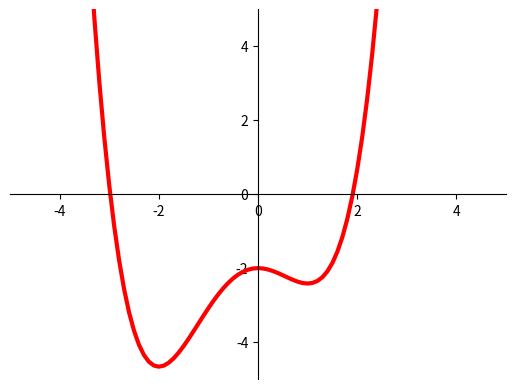
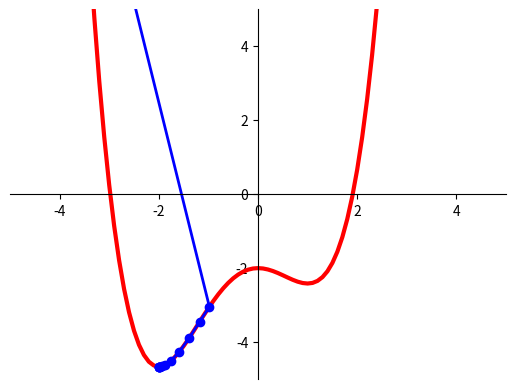

Write the Python code that produced these figures, in order.
import numpy as np
import matplotlib.pyplot as plt
from matplotlib.widgets import Cursor
#ex1.1
fig = plt.figure()
ax = plt.axes()
ax.set_xlim([-5, 5])
ax.set_ylim([-5, 5])
ax.spines['left'].set_position(('data', 0))
ax.spines['bottom'].set_position(('data', 0))
ax.spines['right'].set_color('none')
ax.spines['top'].set_color('none')

# Function y = 1/4 x^4 + 1/3 x^3 - x^2 - 2
def func(x):
    return 1/4*x**4 + 1/3*x**3 - x**2 - 2

def grad(x):
    return x**3 + x**2 - 2*x

x = np.arange(-5, 5, 0.1)
y = func(x)

plt.plot(x, y, 'r-', linewidth = 3)
line = None
def onclick(event):
    global line

    if not line == None:
        line.remove()

    x1 = event.xdata#用户点的点的横坐标
    value = func(x1)
    epsilon = 0.001
    learn_rate = [0.2, 0.02, 8,0.05]#将学习率改为一组数组
    delta = value
    iter = 0
    max_iteration = 10
    while delta > epsilon and iter < max_iteration:
        delta1 = 0
        x_next = x1
        for rate in learn_rate:
            '''比较不同学习率，选取可以使delta变化最快的学习率，
                这个for循环只为走一步'''
            x_try = x1 - rate*grad(x1)
            value_next = func(x_try)
            if value_next < value and value - value_next > delta1:#只有它的y值比用户点的点靠下以及新点与原点的距离比delta1更大，
                                                                 # 才说明新点比上一步更靠下，更靠近最小值
                delta1 = value -value_next#delta是新产生的下降点与原点之间的距离
                x_next = x_try
        if(x_next ==x1).all():
            break

        plt.plot([x1, x_next],[func(x1), func(x_next)], 'ko-')
        delta =np.linalg.norm(x1 - x_next)#更新delta，这里的delta是为了判断是否结束查找，与delta1不是一个数
        x1 = x_next
        iter += 1

cursor = Cursor(ax, horizOn = True, vertOn = True, color = 'green')
fig.canvas.mpl_connect('button_press_event',onclick)

plt.show()

#ex1.2
fig = plt.figure()
ax = plt.axes()
ax.set_xlim([-5, 5])
ax.set_ylim([-5, 5])
ax.spines['left'].set_position(('data', 0))
ax.spines['bottom'].set_position(('data', 0))
ax.spines['right'].set_color('none')
ax.spines['top'].set_color('none')

# Function y = 1/4 x^4 + 1/3 x^3 - x^2 - 2
def func(x):
    return 1/4*x**4 + 1/3*x**3 - x**2 - 2

def grad(x):
    return x**3 + x**2 - 2*x

x = np.arange(-5, 5, 0.1)
y = func(x)

plt.plot(x, y, 'r-', linewidth = 3)

epsilon = 0.001
learn_rate = 0.1
delta = np.inf
sample_count = 10
x_sample = 8*np.random.random(sample_count)-4#将初始值变成（-4，4）之间的随机数
print(x_sample)
result_x_list = [np.inf]
result_y_list = [np.inf]
for x1 in x_sample:
    xlist = [x1]
    ylist = [func(x1)]

    while delta > epsilon:
        x_next = xlist[-1] - learn_rate*grad(xlist[-1])#这里要注意x_sample取值如果过小，比如小于-4，最后func(x)值会越来愈大，
                                                       # 且增长速度成指数级增长，最后发散，不会收敛，所以初值选取要注意
        delta = abs(xlist[-1] - x_next)#用横坐标值差值大小来判断是否结束循环
        xlist.append(x_next)
        ylist.append(func(x_next))

    if ylist[-1]< result_y_list[-1]:
        result_x_list = xlist
        result_y_list = ylist


line, = plt.plot(result_x_list, result_y_list, 'bo-',linewidth = 2)
print(result_y_list)

plt.show()